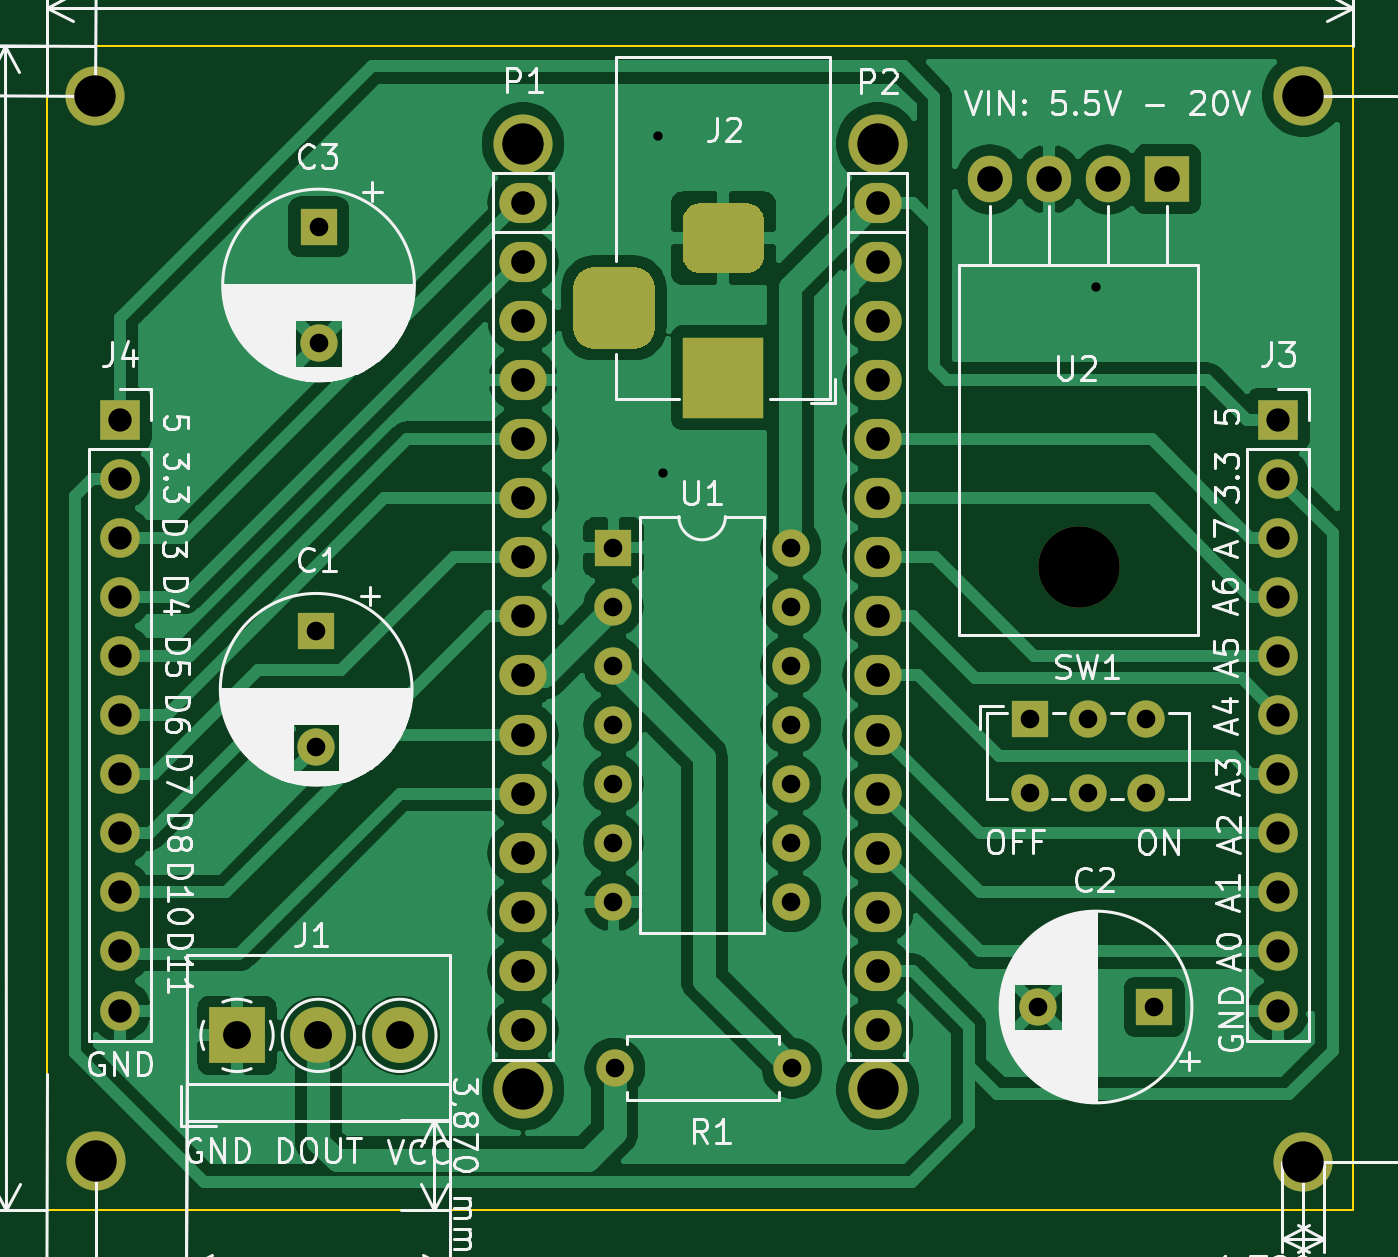
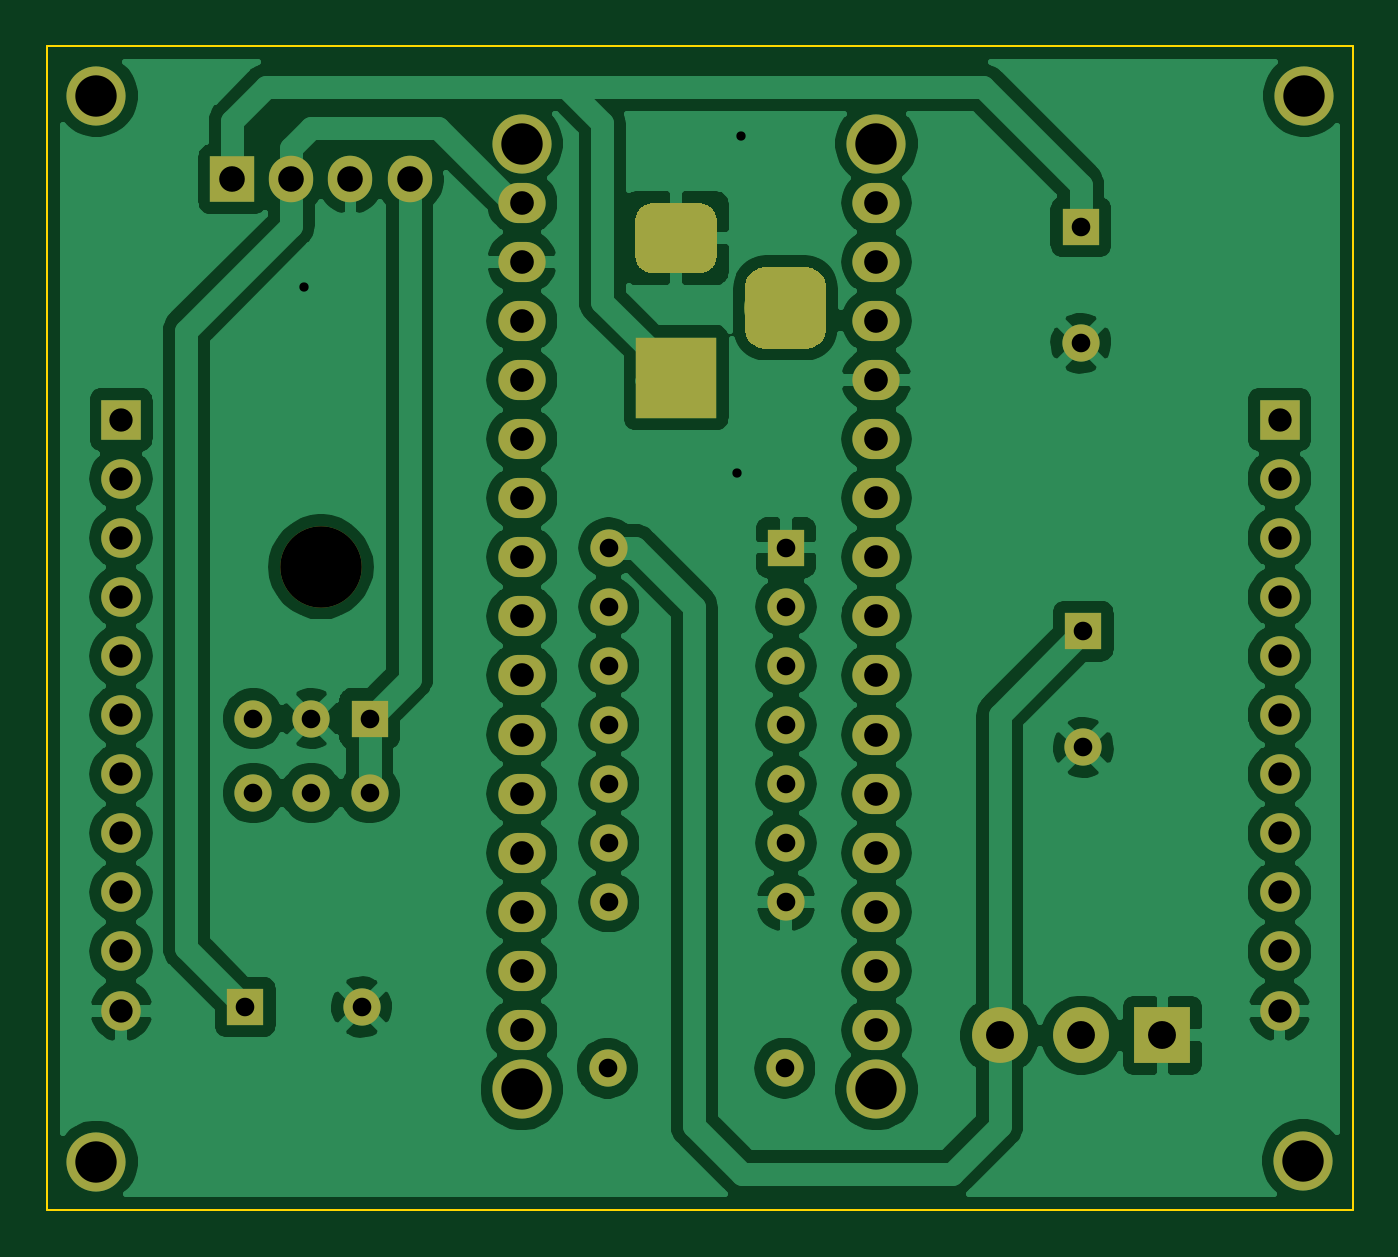
Circuit board: 11 layer files. Board 56.1 x 50.0 mm.
- bottom_copper: PCB_NeoPixel-B_Cu.gbr (149041 bytes)
- bottom_mask: PCB_NeoPixel-B_Mask.gbr (7063 bytes)
- paste: PCB_NeoPixel-B_Paste.gbr (494 bytes)
- bottom_silk: PCB_NeoPixel-B_SilkS.gbr (495 bytes)
- outline: PCB_NeoPixel-Edge_Cuts.gbr (689 bytes)
- top_copper: PCB_NeoPixel-F_Cu.gbr (106097 bytes)
- top_mask: PCB_NeoPixel-F_Mask.gbr (7063 bytes)
- paste: PCB_NeoPixel-F_Paste.gbr (494 bytes)
- top_silk: PCB_NeoPixel-F_SilkS.gbr (86318 bytes)
- drill: PCB_NeoPixel-NPTH.drl (298 bytes)
- drill: PCB_NeoPixel-PTH.drl (1867 bytes)

=== bottom_copper: PCB_NeoPixel-B_Cu.gbr (149041 bytes, source omitted) ===
=== bottom_mask: PCB_NeoPixel-B_Mask.gbr (7063 bytes, source omitted) ===
=== paste: PCB_NeoPixel-B_Paste.gbr ===
G04 #@! TF.GenerationSoftware,KiCad,Pcbnew,(5.1.4)-1*
G04 #@! TF.CreationDate,2020-01-24T10:01:53+01:00*
G04 #@! TF.ProjectId,PCB_NeoPixel,5043425f-4e65-46f5-9069-78656c2e6b69,rev?*
G04 #@! TF.SameCoordinates,Original*
G04 #@! TF.FileFunction,Paste,Bot*
G04 #@! TF.FilePolarity,Positive*
%FSLAX46Y46*%
G04 Gerber Fmt 4.6, Leading zero omitted, Abs format (unit mm)*
G04 Created by KiCad (PCBNEW (5.1.4)-1) date 2020-01-24 10:01:53*
%MOMM*%
%LPD*%
G04 APERTURE LIST*
G04 APERTURE END LIST*
M02*

=== bottom_silk: PCB_NeoPixel-B_SilkS.gbr ===
G04 #@! TF.GenerationSoftware,KiCad,Pcbnew,(5.1.4)-1*
G04 #@! TF.CreationDate,2020-01-24T10:01:54+01:00*
G04 #@! TF.ProjectId,PCB_NeoPixel,5043425f-4e65-46f5-9069-78656c2e6b69,rev?*
G04 #@! TF.SameCoordinates,Original*
G04 #@! TF.FileFunction,Legend,Bot*
G04 #@! TF.FilePolarity,Positive*
%FSLAX46Y46*%
G04 Gerber Fmt 4.6, Leading zero omitted, Abs format (unit mm)*
G04 Created by KiCad (PCBNEW (5.1.4)-1) date 2020-01-24 10:01:54*
%MOMM*%
%LPD*%
G04 APERTURE LIST*
G04 APERTURE END LIST*
M02*

=== outline: PCB_NeoPixel-Edge_Cuts.gbr ===
G04 #@! TF.GenerationSoftware,KiCad,Pcbnew,(5.1.4)-1*
G04 #@! TF.CreationDate,2020-01-24T10:01:54+01:00*
G04 #@! TF.ProjectId,PCB_NeoPixel,5043425f-4e65-46f5-9069-78656c2e6b69,rev?*
G04 #@! TF.SameCoordinates,Original*
G04 #@! TF.FileFunction,Profile,NP*
%FSLAX46Y46*%
G04 Gerber Fmt 4.6, Leading zero omitted, Abs format (unit mm)*
G04 Created by KiCad (PCBNEW (5.1.4)-1) date 2020-01-24 10:01:54*
%MOMM*%
%LPD*%
G04 APERTURE LIST*
%ADD10C,0.100000*%
G04 APERTURE END LIST*
D10*
X118973600Y-114554000D02*
X175107600Y-114554000D01*
X118973600Y-64516000D02*
X175107600Y-64516000D01*
X175107600Y-64516000D02*
X175107600Y-114554000D01*
X118973600Y-64516000D02*
X118973600Y-114554000D01*
M02*

=== top_copper: PCB_NeoPixel-F_Cu.gbr (106097 bytes, source omitted) ===
=== top_mask: PCB_NeoPixel-F_Mask.gbr (7063 bytes, source omitted) ===
=== paste: PCB_NeoPixel-F_Paste.gbr ===
G04 #@! TF.GenerationSoftware,KiCad,Pcbnew,(5.1.4)-1*
G04 #@! TF.CreationDate,2020-01-24T10:01:53+01:00*
G04 #@! TF.ProjectId,PCB_NeoPixel,5043425f-4e65-46f5-9069-78656c2e6b69,rev?*
G04 #@! TF.SameCoordinates,Original*
G04 #@! TF.FileFunction,Paste,Top*
G04 #@! TF.FilePolarity,Positive*
%FSLAX46Y46*%
G04 Gerber Fmt 4.6, Leading zero omitted, Abs format (unit mm)*
G04 Created by KiCad (PCBNEW (5.1.4)-1) date 2020-01-24 10:01:53*
%MOMM*%
%LPD*%
G04 APERTURE LIST*
G04 APERTURE END LIST*
M02*

=== top_silk: PCB_NeoPixel-F_SilkS.gbr (86318 bytes, source omitted) ===
=== drill: PCB_NeoPixel-NPTH.drl ===
M48
; DRILL file {KiCad (5.1.4)-1} date 24/01/2020 10:01:56
; FORMAT={-:-/ absolute / inch / decimal}
; #@! TF.CreationDate,2020-01-24T10:01:56+01:00
; #@! TF.GenerationSoftware,Kicad,Pcbnew,(5.1.4)-1
; #@! TF.FileFunction,NonPlated,1,2,NPTH
FMAT,2
INCH
T1C0.1378
%
G90
G05
T1
X6.43Y-3.4214
T0
M30

=== drill: PCB_NeoPixel-PTH.drl ===
M48
; DRILL file {KiCad (5.1.4)-1} date 24/01/2020 10:01:56
; FORMAT={-:-/ absolute / inch / decimal}
; #@! TF.CreationDate,2020-01-24T10:01:56+01:00
; #@! TF.GenerationSoftware,Kicad,Pcbnew,(5.1.4)-1
; #@! TF.FileFunction,Plated,1,2,PTH
FMAT,2
INCH
T1C0.0157
T2C0.0315
T3C0.0394
T4C0.0400
T5C0.0433
T6C0.0472
T7C0.0700
%
G90
G05
T1
X5.719Y-2.6925
X5.7265Y-3.263
X6.459Y-2.947
T2
X5.645Y-4.2695
X5.945Y-4.2695
X6.3476Y-3.678
X6.3476Y-3.804
X6.446Y-3.678
X6.446Y-3.804
X6.5444Y-3.678
X6.5444Y-3.804
X5.14Y-3.53
X5.14Y-3.7269
X5.643Y-3.3885
X5.643Y-3.4885
X5.643Y-3.5885
X5.643Y-3.6885
X5.643Y-3.7885
X5.643Y-3.8885
X5.643Y-3.9885
X5.943Y-3.3885
X5.943Y-3.4885
X5.943Y-3.5885
X5.943Y-3.6885
X5.943Y-3.7885
X5.943Y-3.8885
X5.943Y-3.9885
X6.3611Y-4.166
X6.558Y-4.166
X5.144Y-2.846
X5.144Y-3.0429
T3
X4.808Y-3.172
X4.808Y-3.272
X4.808Y-3.372
X4.808Y-3.472
X4.808Y-3.572
X4.808Y-3.672
X4.808Y-3.772
X4.808Y-3.872
X4.808Y-3.972
X4.808Y-4.072
X4.808Y-4.172
X6.768Y-3.172
X6.768Y-3.272
X6.768Y-3.372
X6.768Y-3.472
X6.768Y-3.572
X6.768Y-3.672
X6.768Y-3.772
X6.768Y-3.872
X6.768Y-3.972
X6.768Y-4.072
X6.768Y-4.172
T4
X5.49Y-2.805
X5.49Y-2.905
X5.49Y-3.005
X5.49Y-3.105
X5.49Y-3.205
X5.49Y-3.305
X5.49Y-3.405
X5.49Y-3.505
X5.49Y-3.605
X5.49Y-3.705
X5.49Y-3.805
X5.49Y-3.905
X5.49Y-4.005
X5.49Y-4.105
X5.49Y-4.205
X6.09Y-2.805
X6.09Y-2.905
X6.09Y-3.005
X6.09Y-3.105
X6.09Y-3.205
X6.09Y-3.305
X6.09Y-3.405
X6.09Y-3.505
X6.09Y-3.605
X6.09Y-3.705
X6.09Y-3.805
X6.09Y-3.905
X6.09Y-4.005
X6.09Y-4.105
X6.09Y-4.205
T5
X6.28Y-2.7655
X6.38Y-2.7655
X6.48Y-2.7655
X6.58Y-2.7655
T6
X5.006Y-4.214
X5.1438Y-4.214
X5.2816Y-4.214
T7
X4.766Y-2.624
X4.768Y-4.426
X6.81Y-4.428
X5.49Y-2.705
X6.81Y-2.624
X5.49Y-4.305
X6.09Y-2.705
X6.09Y-4.305
T3
G00X5.644Y-2.9437
M15
G01X5.644Y-3.0225
M16
G05
G00X5.8684Y-2.865
M15
G01X5.7896Y-2.865
M16
G05
G00X5.8684Y-3.1012
M15
G01X5.7896Y-3.1012
M16
G05
T0
M30

